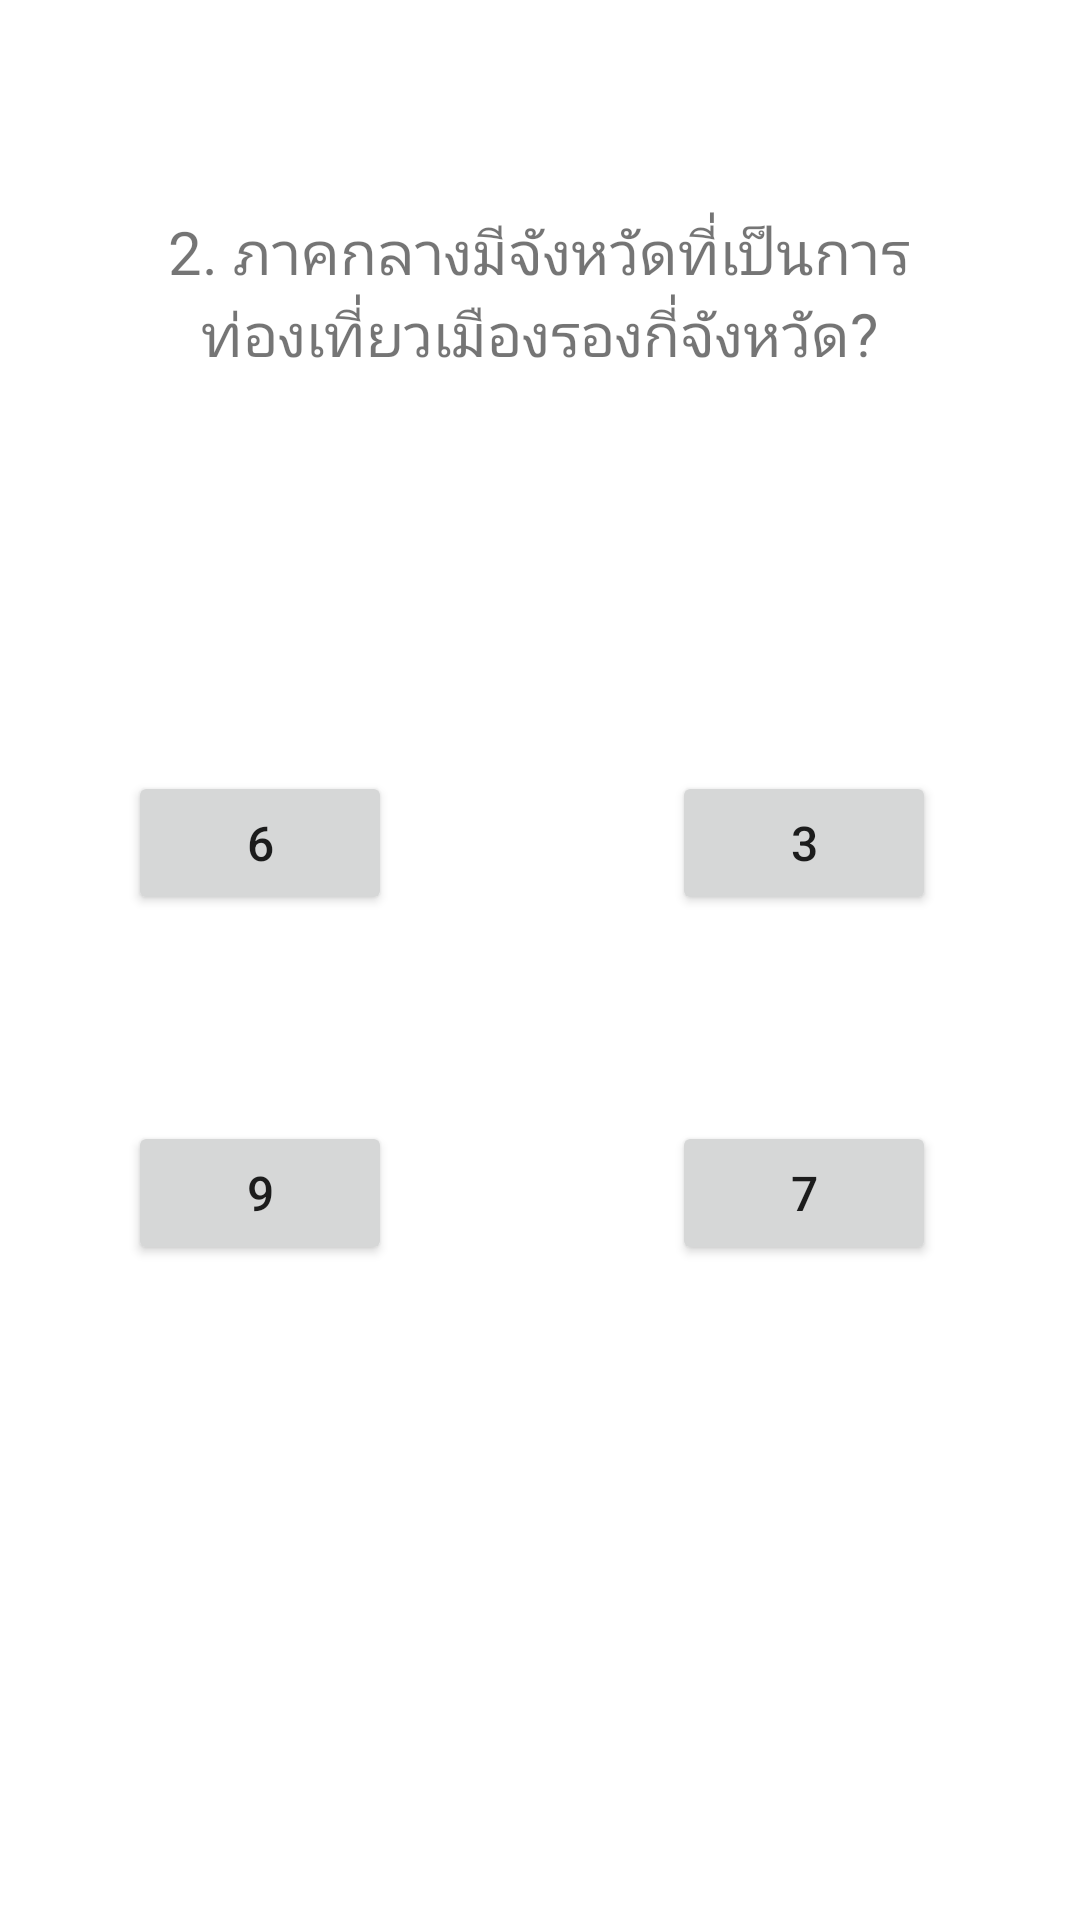

Here is an Android app screen rendered from its layout file. Give the layout XML and the strings, colors and styles it references.
<!-- AndroidManifest.xml: application theme Theme.QuizCreamy_part2 -->
<!-- res/layout/activity_two.xml -->
<?xml version="1.0" encoding="utf-8"?>
<androidx.constraintlayout.widget.ConstraintLayout xmlns:android="http://schemas.android.com/apk/res/android"
    xmlns:app="http://schemas.android.com/apk/res-auto"
    xmlns:tools="http://schemas.android.com/tools"
    android:layout_width="match_parent"
    android:layout_height="match_parent"
    tools:context=".two">

    <Button
        android:id="@+id/a"
        android:layout_width="wrap_content"
        android:layout_height="wrap_content"
        android:text="6"
        android:onClick="basicAlert"
        android:textSize="16sp"
        app:layout_constraintBottom_toBottomOf="parent"
        app:layout_constraintEnd_toEndOf="parent"
        app:layout_constraintHorizontal_bias="0.157"
        app:layout_constraintStart_toStartOf="parent"
        app:layout_constraintTop_toTopOf="parent"
        app:layout_constraintVertical_bias="0.434" />

    <Button
        android:id="@+id/b"
        android:layout_width="wrap_content"
        android:layout_height="wrap_content"
        android:text="3"
        android:onClick="basicAlert"
        android:textSize="16sp"
        app:layout_constraintBottom_toBottomOf="parent"
        app:layout_constraintEnd_toEndOf="parent"
        app:layout_constraintHorizontal_bias="0.823"
        app:layout_constraintStart_toStartOf="parent"
        app:layout_constraintTop_toTopOf="parent"
        app:layout_constraintVertical_bias="0.434" />

    <Button
        android:id="@+id/c"
        android:layout_width="wrap_content"
        android:layout_height="wrap_content"
        android:text="9"
        android:onClick="basicAlert"
        android:textSize="16sp"
        app:layout_constraintBottom_toBottomOf="parent"
        app:layout_constraintEnd_toEndOf="parent"
        app:layout_constraintHorizontal_bias="0.157"
        app:layout_constraintStart_toStartOf="parent"
        app:layout_constraintTop_toTopOf="parent"
        app:layout_constraintVertical_bias="0.631" />

    <Button
        android:id="@+id/d"
        android:layout_width="wrap_content"
        android:layout_height="wrap_content"
        android:text="7"
        android:textSize="16sp"
        app:layout_constraintBottom_toBottomOf="parent"
        app:layout_constraintEnd_toEndOf="parent"
        app:layout_constraintHorizontal_bias="0.823"
        app:layout_constraintStart_toStartOf="parent"
        app:layout_constraintTop_toTopOf="parent"
        app:layout_constraintVertical_bias="0.631" />

    <TextView
        android:id="@+id/textView"
        android:layout_width="253dp"
        android:layout_height="158dp"
        android:text="2. ภาคกลางมีจังหวัดที่เป็นการท่องเที่ยวเมืองรองกี่จังหวัด?"
        android:textAlignment="center"
        android:textSize="20sp"
        app:layout_constraintBottom_toBottomOf="parent"
        app:layout_constraintEnd_toEndOf="parent"
        app:layout_constraintHorizontal_bias="0.497"
        app:layout_constraintStart_toStartOf="parent"
        app:layout_constraintTop_toTopOf="parent"
        app:layout_constraintVertical_bias="0.146" />
</androidx.constraintlayout.widget.ConstraintLayout>
<!-- resources referenced by this layout -->
<resources>
  <style name="Theme.QuizCreamy_part2" parent="Theme.MaterialComponents.DayNight.DarkActionBar">
          
          <item name="colorPrimary">@color/purple_500</item>
          <item name="colorPrimaryVariant">@color/purple_700</item>
          <item name="colorOnPrimary">@color/white</item>
          
          <item name="colorSecondary">@color/teal_200</item>
          <item name="colorSecondaryVariant">@color/teal_700</item>
          <item name="colorOnSecondary">@color/black</item>
          
          <item name="android:statusBarColor">?attr/colorPrimaryVariant</item>
          
      </style>
  <!-- not gathered from this repository: default colours our renderer supplied (Android Studio template values) -->
  <color name="purple_500">#FF6200EE</color>
  <color name="purple_700">#FF3700B3</color>
  <color name="teal_200">#FF03DAC5</color>
  <color name="teal_700">#FF018786</color>
  <color name="black">#FF000000</color>
  <color name="white">#FFFFFFFF</color>
</resources>
